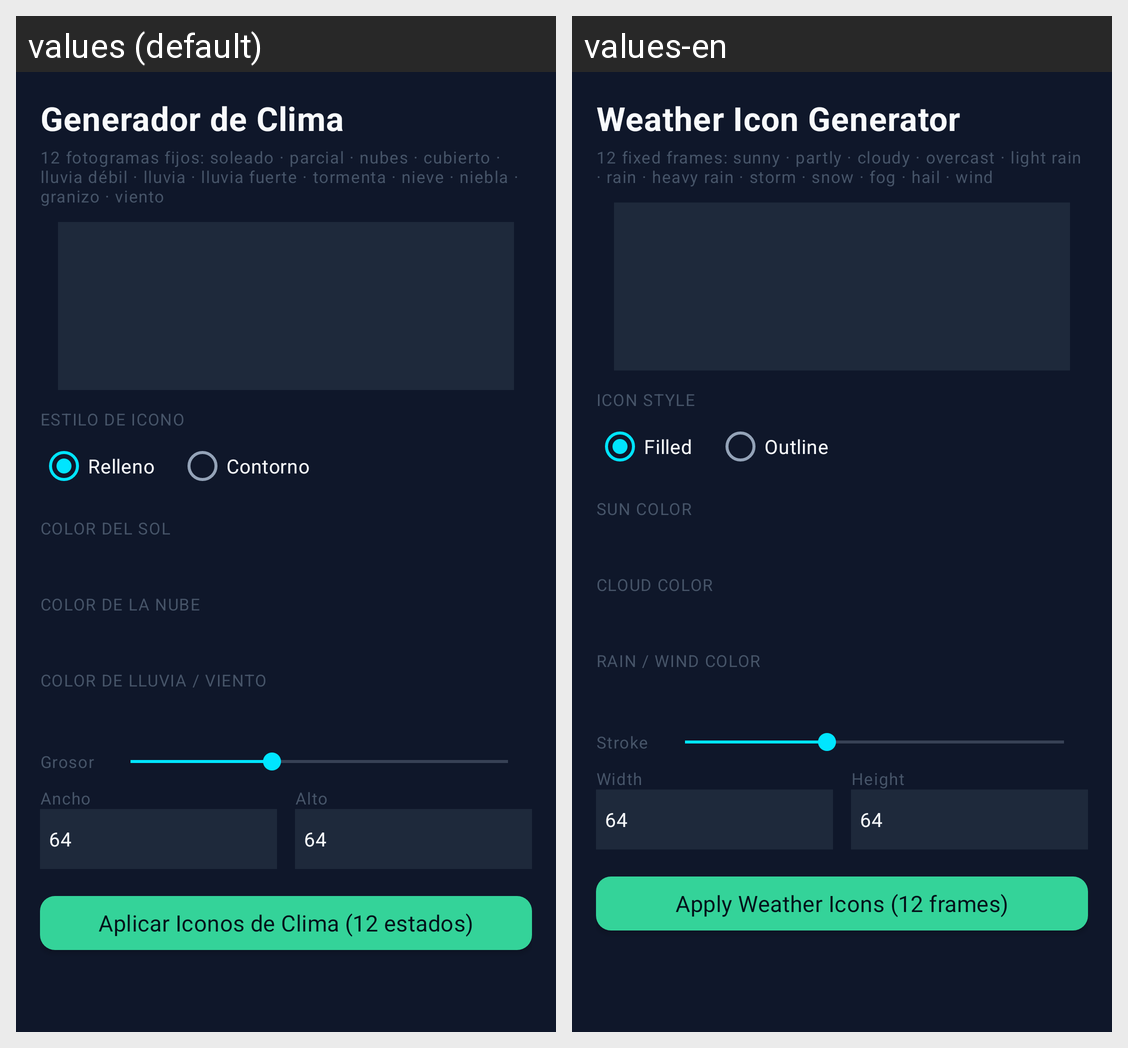

The Android screen above is rendered under two locales of the same app. Produce the string resources it draws, with the default and per-locale values.
Android screen res/layout/dialog_weather_generator.xml rendered under 2 locales, left to right: values (default), values-en. Device: Nexus 5 (rendered at 1080×1920; each locale shown at half size, 540×960, under a caption strip naming it); theme AppTheme.
Strings drawn on this screen, with the default value and each locale's value (text and hints the layout hard-codes, and strings that could not be matched under every locale, appear in the picture but are not listed):

weather_builder_title
  values: Generador de Clima
  values-en: Weather Icon Generator

weather_frames_hint
  values: 12 fotogramas fijos: soleado · parcial · nubes · cubierto · lluvia débil · lluvia · lluvia fuerte · tormenta · nieve · niebla · granizo · viento
  values-en: 12 fixed frames: sunny · partly · cloudy · overcast · light rain · rain · heavy rain · storm · snow · fog · hail · wind

weather_style
  values: ESTILO DE ICONO
  values-en: ICON STYLE

weather_style_filled
  values: Relleno
  values-en: Filled

weather_style_outline
  values: Contorno
  values-en: Outline

weather_color_sun
  values: COLOR DEL SOL
  values-en: SUN COLOR

weather_color_cloud
  values: COLOR DE LA NUBE
  values-en: CLOUD COLOR

weather_color_rain
  values: COLOR DE LLUVIA / VIENTO
  values-en: RAIN / WIND COLOR

weather_stroke
  values: Grosor
  values-en: Stroke

width
  values: Ancho
  values-en: Width

height
  values: Alto
  values-en: Height

weather_apply
  values: Aplicar Iconos de Clima (12 estados)
  values-en: Apply Weather Icons (12 frames)
